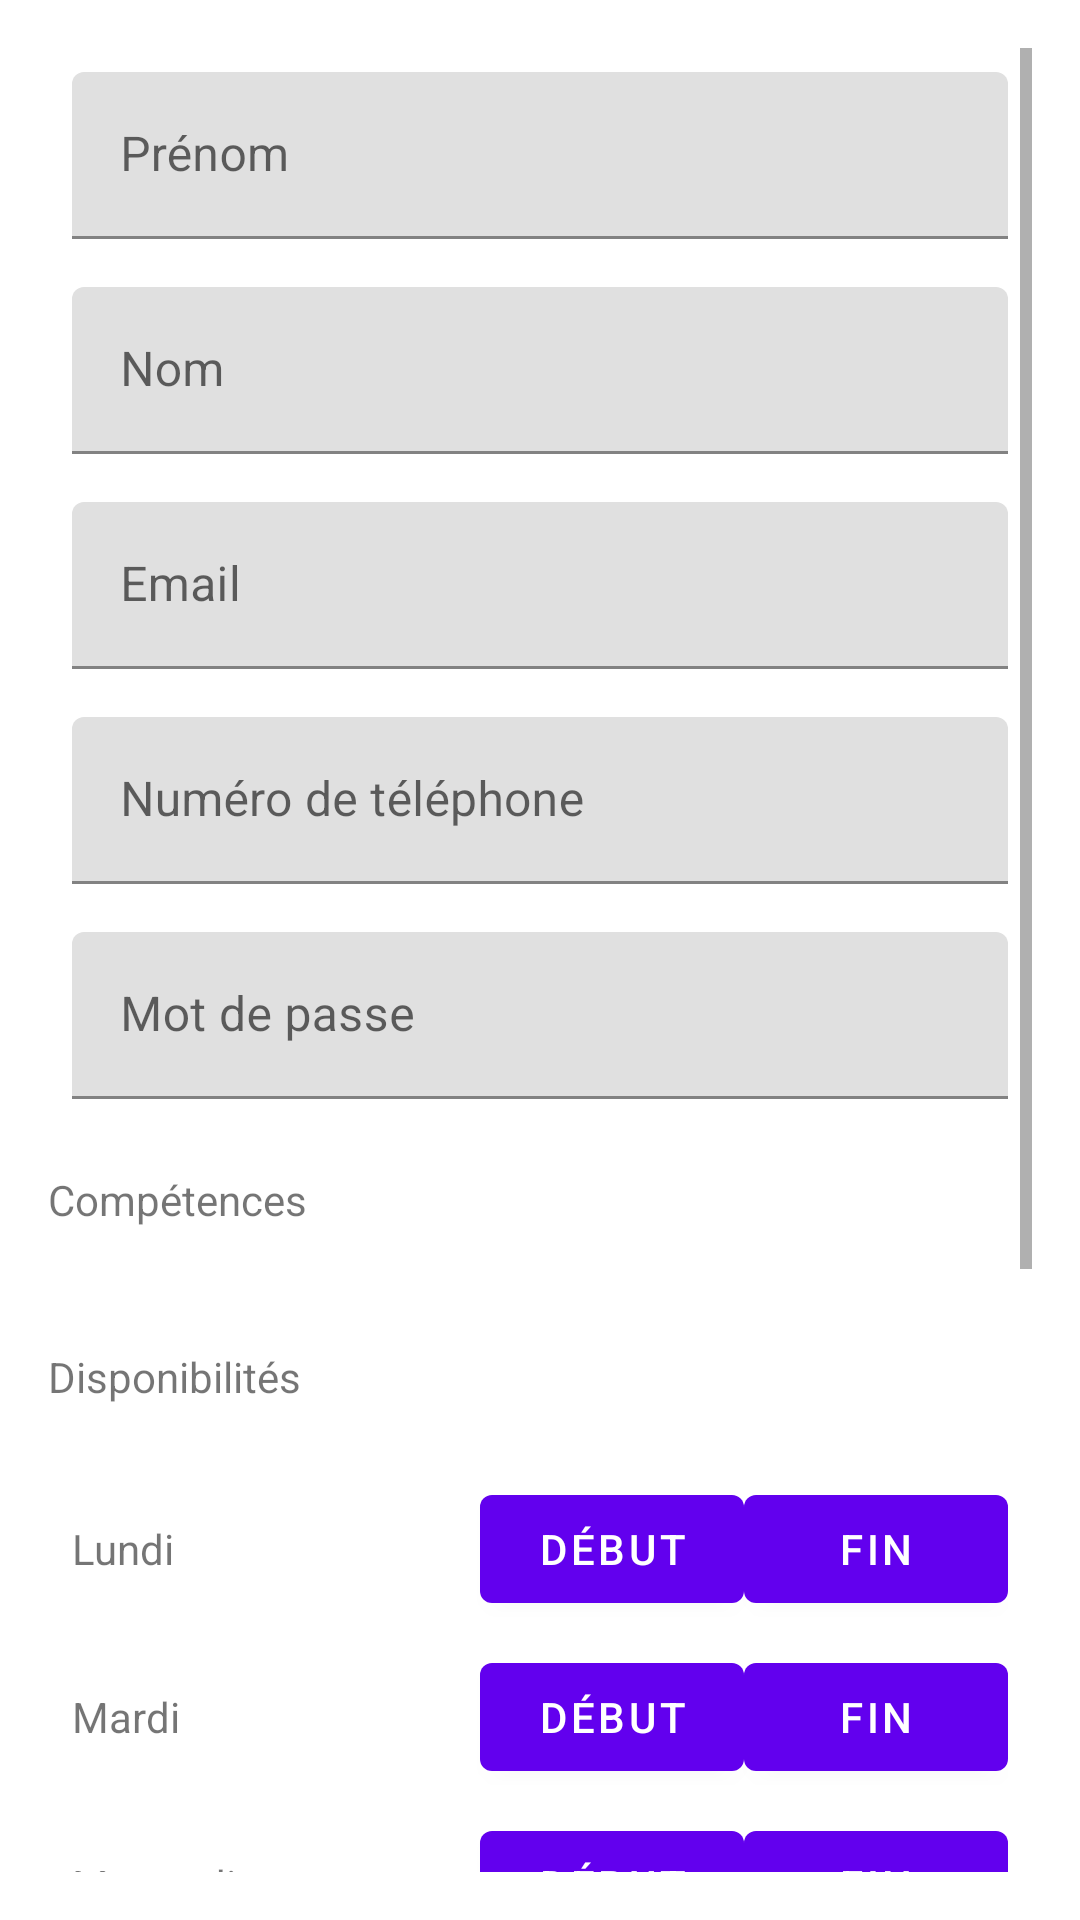

Write the Android layout XML for this screen, with the resource values it uses.
<!-- AndroidManifest.xml: activity theme Theme.Nomorewaste -->
<!-- res/layout/activity_register_volunteer.xml -->
<?xml version="1.0" encoding="utf-8"?>
<ScrollView xmlns:android="http://schemas.android.com/apk/res/android"
    android:layout_width="match_parent"
    android:layout_height="match_parent"
    android:padding="16dp">

    <LinearLayout
        android:layout_width="match_parent"
        android:layout_height="wrap_content"
        android:orientation="vertical">

        <com.google.android.material.textfield.TextInputLayout
            android:layout_width="match_parent"
            android:layout_height="wrap_content"
            android:padding="8dp">

            <com.google.android.material.textfield.TextInputEditText
                android:id="@+id/first_name"
                android:layout_width="match_parent"
                android:layout_height="wrap_content"
                android:hint="Prénom"
                android:inputType="text" />
        </com.google.android.material.textfield.TextInputLayout>

        <com.google.android.material.textfield.TextInputLayout
            android:layout_width="match_parent"
            android:layout_height="wrap_content"
            android:padding="8dp">

            <com.google.android.material.textfield.TextInputEditText
                android:id="@+id/last_name"
                android:layout_width="match_parent"
                android:layout_height="wrap_content"
                android:hint="Nom"
                android:inputType="text" />
        </com.google.android.material.textfield.TextInputLayout>

        <com.google.android.material.textfield.TextInputLayout
            android:layout_width="match_parent"
            android:layout_height="wrap_content"
            android:padding="8dp">

            <com.google.android.material.textfield.TextInputEditText
                android:id="@+id/email"
                android:layout_width="match_parent"
                android:layout_height="wrap_content"
                android:hint="Email"
                android:inputType="textEmailAddress" />
        </com.google.android.material.textfield.TextInputLayout>

        <com.google.android.material.textfield.TextInputLayout
            android:layout_width="match_parent"
            android:layout_height="wrap_content"
            android:padding="8dp">

            <com.google.android.material.textfield.TextInputEditText
                android:id="@+id/phone_number"
                android:layout_width="match_parent"
                android:layout_height="wrap_content"
                android:hint="Numéro de téléphone"
                android:inputType="phone" />
        </com.google.android.material.textfield.TextInputLayout>

        <com.google.android.material.textfield.TextInputLayout
            android:layout_width="match_parent"
            android:layout_height="wrap_content"
            android:padding="8dp">

            <com.google.android.material.textfield.TextInputEditText
                android:id="@+id/password"
                android:layout_width="match_parent"
                android:layout_height="wrap_content"
                android:hint="Mot de passe"
                android:inputType="textPassword" />
        </com.google.android.material.textfield.TextInputLayout>

        
        <TextView
            android:layout_width="match_parent"
            android:layout_height="wrap_content"
            android:text="Compétences"
            android:paddingTop="16dp"
            android:paddingBottom="8dp" />

        <LinearLayout
            android:id="@+id/skills_container"
            android:layout_width="match_parent"
            android:layout_height="wrap_content"
            android:orientation="vertical"
            android:padding="8dp" />

        <TextView
            android:layout_width="match_parent"
            android:layout_height="wrap_content"
            android:text="Disponibilités"
            android:paddingTop="16dp"
            android:paddingBottom="8dp" />

        <LinearLayout
            android:layout_width="match_parent"
            android:layout_height="wrap_content"
            android:orientation="vertical"
            android:padding="8dp">

            
            <LinearLayout
                android:layout_width="match_parent"
                android:layout_height="wrap_content"
                android:orientation="horizontal"
                android:paddingTop="8dp">

                <TextView
                    android:layout_width="wrap_content"
                    android:layout_height="wrap_content"
                    android:text="Lundi"
                    android:layout_weight="1" />

                <Button
                    android:id="@+id/monday_start_button"
                    android:layout_width="wrap_content"
                    android:layout_height="wrap_content"
                    android:text="Début" />

                <Button
                    android:id="@+id/monday_end_button"
                    android:layout_width="wrap_content"
                    android:layout_height="wrap_content"
                    android:text="Fin" />
            </LinearLayout>

            
            <LinearLayout
                android:layout_width="match_parent"
                android:layout_height="wrap_content"
                android:orientation="horizontal"
                android:paddingTop="8dp">

                <TextView
                    android:layout_width="wrap_content"
                    android:layout_height="wrap_content"
                    android:text="Mardi"
                    android:layout_weight="1" />

                <Button
                    android:id="@+id/tuesday_start_button"
                    android:layout_width="wrap_content"
                    android:layout_height="wrap_content"
                    android:text="Début" />

                <Button
                    android:id="@+id/tuesday_end_button"
                    android:layout_width="wrap_content"
                    android:layout_height="wrap_content"
                    android:text="Fin" />
            </LinearLayout>

            <LinearLayout
                android:layout_width="match_parent"
                android:layout_height="wrap_content"
                android:orientation="horizontal"
                android:paddingTop="8dp">

                <TextView
                    android:layout_width="wrap_content"
                    android:layout_height="wrap_content"
                    android:text="Mercredi"
                    android:layout_weight="1" />

                <Button
                    android:id="@+id/wednesday_start_button"
                    android:layout_width="wrap_content"
                    android:layout_height="wrap_content"
                    android:text="Début" />

                <Button
                    android:id="@+id/wednesday_end_button"
                    android:layout_width="wrap_content"
                    android:layout_height="wrap_content"
                    android:text="Fin" />
            </LinearLayout>

            <LinearLayout
                android:layout_width="match_parent"
                android:layout_height="wrap_content"
                android:orientation="horizontal"
                android:paddingTop="8dp">

                <TextView
                    android:layout_width="wrap_content"
                    android:layout_height="wrap_content"
                    android:text="Jeudi"
                    android:layout_weight="1" />

                <Button
                    android:id="@+id/thursday_start_button"
                    android:layout_width="wrap_content"
                    android:layout_height="wrap_content"
                    android:text="Début" />

                <Button
                    android:id="@+id/thursday_end_button"
                    android:layout_width="wrap_content"
                    android:layout_height="wrap_content"
                    android:text="Fin" />
            </LinearLayout>

            <LinearLayout
                android:layout_width="match_parent"
                android:layout_height="wrap_content"
                android:orientation="horizontal"
                android:paddingTop="8dp">

                <TextView
                    android:layout_width="wrap_content"
                    android:layout_height="wrap_content"
                    android:text="Vendredi"
                    android:layout_weight="1" />

                <Button
                    android:id="@+id/friday_start_button"
                    android:layout_width="wrap_content"
                    android:layout_height="wrap_content"
                    android:text="Début" />

                <Button
                    android:id="@+id/friday_end_button"
                    android:layout_width="wrap_content"
                    android:layout_height="wrap_content"
                    android:text="Fin" />
            </LinearLayout>

            <LinearLayout
                android:layout_width="match_parent"
                android:layout_height="wrap_content"
                android:orientation="horizontal"
                android:paddingTop="8dp">

                <TextView
                    android:layout_width="wrap_content"
                    android:layout_height="wrap_content"
                    android:text="Samedi"
                    android:layout_weight="1" />

                <Button
                    android:id="@+id/saturday_start_button"
                    android:layout_width="wrap_content"
                    android:layout_height="wrap_content"
                    android:text="Début" />

                <Button
                    android:id="@+id/saturday_end_button"
                    android:layout_width="wrap_content"
                    android:layout_height="wrap_content"
                    android:text="Fin" />
            </LinearLayout>

            <LinearLayout
                android:layout_width="match_parent"
                android:layout_height="wrap_content"
                android:orientation="horizontal"
                android:paddingTop="8dp">

                <TextView
                    android:layout_width="wrap_content"
                    android:layout_height="wrap_content"
                    android:text="Dimanche"
                    android:layout_weight="1" />

                <Button
                    android:id="@+id/sunday_start_button"
                    android:layout_width="wrap_content"
                    android:layout_height="wrap_content"
                    android:text="Début" />

                <Button
                    android:id="@+id/sunday_end_button"
                    android:layout_width="wrap_content"
                    android:layout_height="wrap_content"
                    android:text="Fin" />
            </LinearLayout>
        </LinearLayout>

        
        <androidx.recyclerview.widget.RecyclerView
            android:id="@+id/availability_recycler_view"
            android:layout_width="match_parent"
            android:layout_height="wrap_content"
            android:paddingTop="16dp"
            android:paddingBottom="8dp" />

        <Button
            android:id="@+id/register_button"
            android:layout_width="match_parent"
            android:layout_height="wrap_content"
            android:text="S'inscrire" />
    </LinearLayout>
</ScrollView>
<!-- resources referenced by this layout -->
<resources>
  <style name="Theme.Nomorewaste" parent="Theme.MaterialComponents.DayNight.DarkActionBar">
          
          <item name="colorPrimary">@color/purple_500</item>
          <item name="colorPrimaryVariant">@color/purple_700</item>
          <item name="colorOnPrimary">@color/white</item>
          
          <item name="colorSecondary">@color/teal_200</item>
          <item name="colorSecondaryVariant">@color/teal_700</item>
          <item name="colorOnSecondary">@color/black</item>
          
          <item name="android:statusBarColor">?attr/colorPrimaryVariant</item>
          
      </style>
  <color name="purple_500">#FF6200EE</color>
  <color name="purple_700">#FF3700B3</color>
  <color name="white">#FFFFFFFF</color>
  <color name="teal_200">#FF03DAC5</color>
  <color name="teal_700">#FF018786</color>
  <color name="black">#FF000000</color>
</resources>
